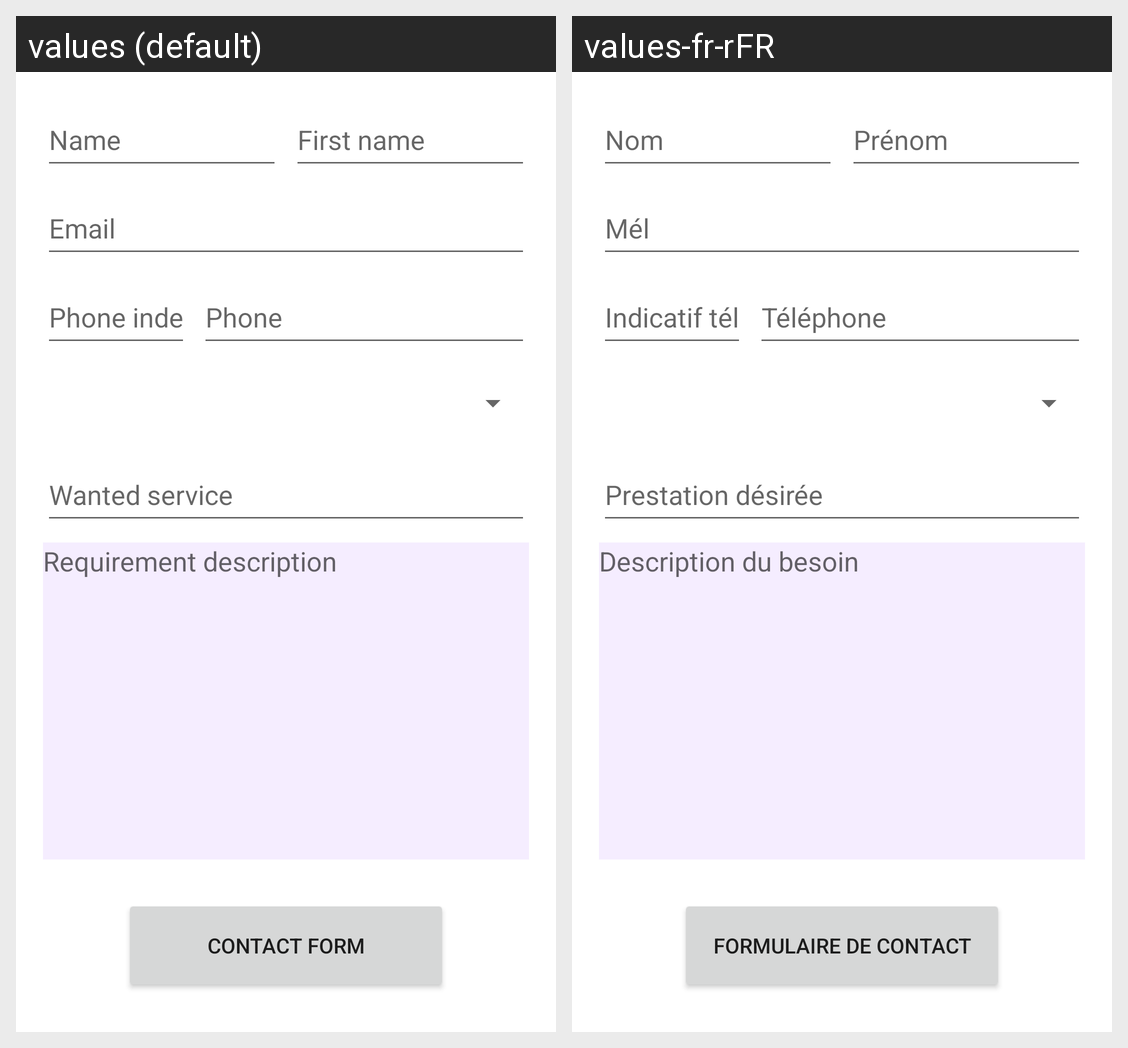

Locale-by-locale string values for the Android screen shown in this grid:
Android screen res/layout/fragment_form.xml rendered under 2 locales, left to right: values (default), values-fr-rFR. Device: Nexus 5 (rendered at 1080×1920; each locale shown at half size, 540×960, under a caption strip naming it); theme Theme.StartUPINSA.
Strings drawn on this screen, with the default value and each locale's value (text and hints the layout hard-codes, and strings that could not be matched under every locale, appear in the picture but are not listed):

form_name
  values: Name
  values-fr-rFR: Nom

form_first_name
  values: First name
  values-fr-rFR: Prénom

form_email
  values: Email
  values-fr-rFR: Mél

form_phone_index
  values: Phone index
  values-fr-rFR: Indicatif téléphonique

form_phone
  values: Phone
  values-fr-rFR: Téléphone

form_subject
  values: Wanted service
  values-fr-rFR: Prestation désirée

form_message
  values: Requirement description
  values-fr-rFR: Description du besoin

title_form
  values: Contact form
  values-fr-rFR: Formulaire de contact
